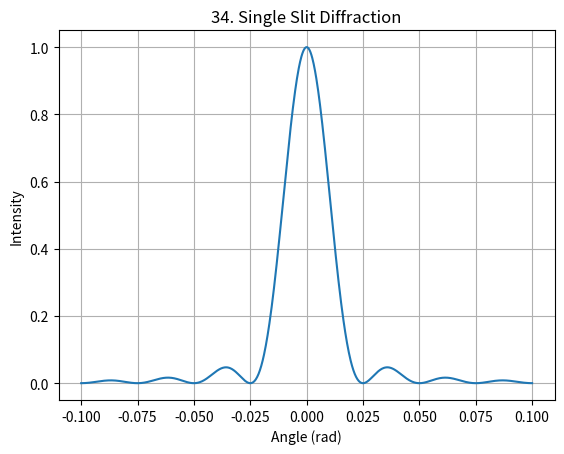

Recreate this plot in Python.
%matplotlib inline
import numpy as np
import matplotlib.pyplot as plt

def main():
    theta = np.linspace(-0.1, 0.1, 1000)
    lam = 500e-9
    a = 20e-6
    alpha = np.pi * a * np.sin(theta) / lam
    # avoid div by zero
    alpha[alpha==0] = 1e-10
    I = (np.sin(alpha) / alpha)**2
    plt.plot(theta, I)
    plt.xlabel('Angle (rad)')
    plt.ylabel('Intensity')
    plt.title("34. Single Slit Diffraction")
    plt.grid(True)
    plt.show()

if __name__ == "__main__":
    main()
